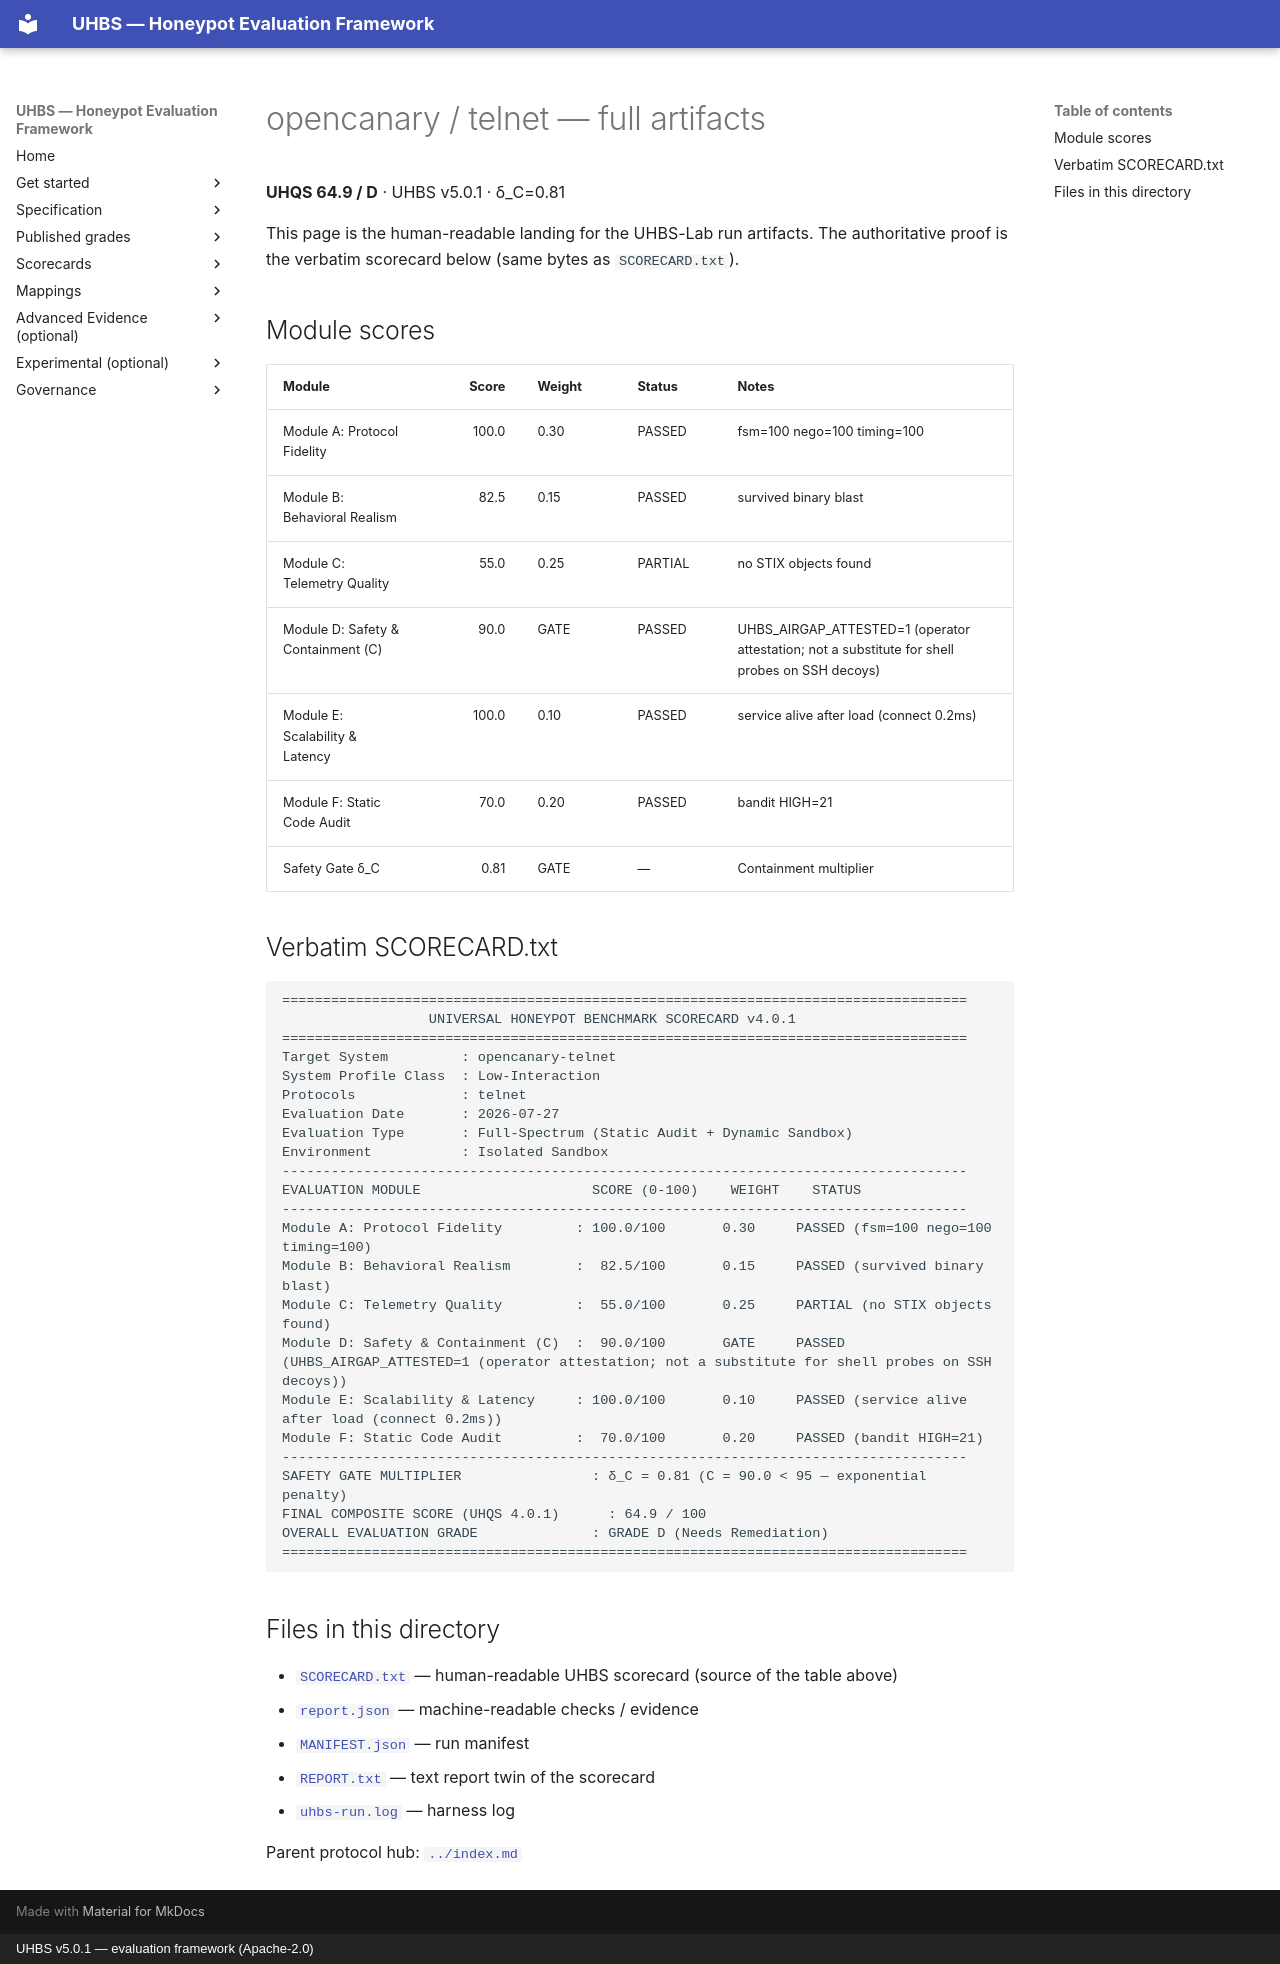

repository: uhbs/uhbs-standard · page: conformance/reports/opencanary/telnet/full/index.html · generator: mkdocs · copyright: UHBS v5.0.1 — evaluation framework (Apache-2.0)

# opencanary / telnet — full artifacts

**UHQS 64.9 / D** · UHBS v5.0.1 · δ_C=0.81

This page is the human-readable landing for the UHBS-Lab run artifacts. The authoritative proof is the verbatim scorecard below (same bytes as `SCORECARD.txt`).

## Module scores

| Module | Score | Weight | Status | Notes |
| --- | ---: | --- | --- | --- |
| Module A: Protocol Fidelity | 100.0 | 0.30 | PASSED | fsm=100 nego=100 timing=100 |
| Module B: Behavioral Realism | 82.5 | 0.15 | PASSED | survived binary blast |
| Module C: Telemetry Quality | 55.0 | 0.25 | PARTIAL | no STIX objects found |
| Module D: Safety & Containment (C) | 90.0 | GATE | PASSED | UHBS_AIRGAP_ATTESTED=1 (operator attestation; not a substitute for shell probes on SSH decoys) |
| Module E: Scalability & Latency | 100.0 | 0.10 | PASSED | service alive after load (connect 0.2ms) |
| Module F: Static Code Audit | 70.0 | 0.20 | PASSED | bandit HIGH=21 |
| Safety Gate δ_C | 0.81 | GATE | — | Containment multiplier |

## Verbatim SCORECARD.txt

```text
====================================================================================
                  UNIVERSAL HONEYPOT BENCHMARK SCORECARD v4.0.1
====================================================================================
Target System         : opencanary-telnet
System Profile Class  : Low-Interaction
Protocols             : telnet
Evaluation Date       : 2026-07-27
Evaluation Type       : Full-Spectrum (Static Audit + Dynamic Sandbox)
Environment           : Isolated Sandbox
------------------------------------------------------------------------------------
EVALUATION MODULE                     SCORE (0-100)    WEIGHT    STATUS
------------------------------------------------------------------------------------
Module A: Protocol Fidelity         : 100.0/100       0.30     PASSED (fsm=100 nego=100 timing=100)
Module B: Behavioral Realism        :  82.5/100       0.15     PASSED (survived binary blast)
Module C: Telemetry Quality         :  55.0/100       0.25     PARTIAL (no STIX objects found)
Module D: Safety & Containment (C)  :  90.0/100       GATE     PASSED (UHBS_AIRGAP_ATTESTED=1 (operator attestation; not a substitute for shell probes on SSH decoys))
Module E: Scalability & Latency     : 100.0/100       0.10     PASSED (service alive after load (connect 0.2ms))
Module F: Static Code Audit         :  70.0/100       0.20     PASSED (bandit HIGH=21)
------------------------------------------------------------------------------------
SAFETY GATE MULTIPLIER                : δ_C = 0.81 (C = 90.0 < 95 — exponential penalty)
FINAL COMPOSITE SCORE (UHQS 4.0.1)      : 64.9 / 100
OVERALL EVALUATION GRADE              : GRADE D (Needs Remediation)
====================================================================================
```

## Files in this directory

- [`SCORECARD.txt`](SCORECARD.txt) — human-readable UHBS scorecard (source of the table above)
- [`report.json`](report.json) — machine-readable checks / evidence
- [`MANIFEST.json`](MANIFEST.json) — run manifest
- [`REPORT.txt`](REPORT.txt) — text report twin of the scorecard
- [`uhbs-run.log`](uhbs-run.log) — harness log

Parent protocol hub: [`../index.md`](../index.md)
